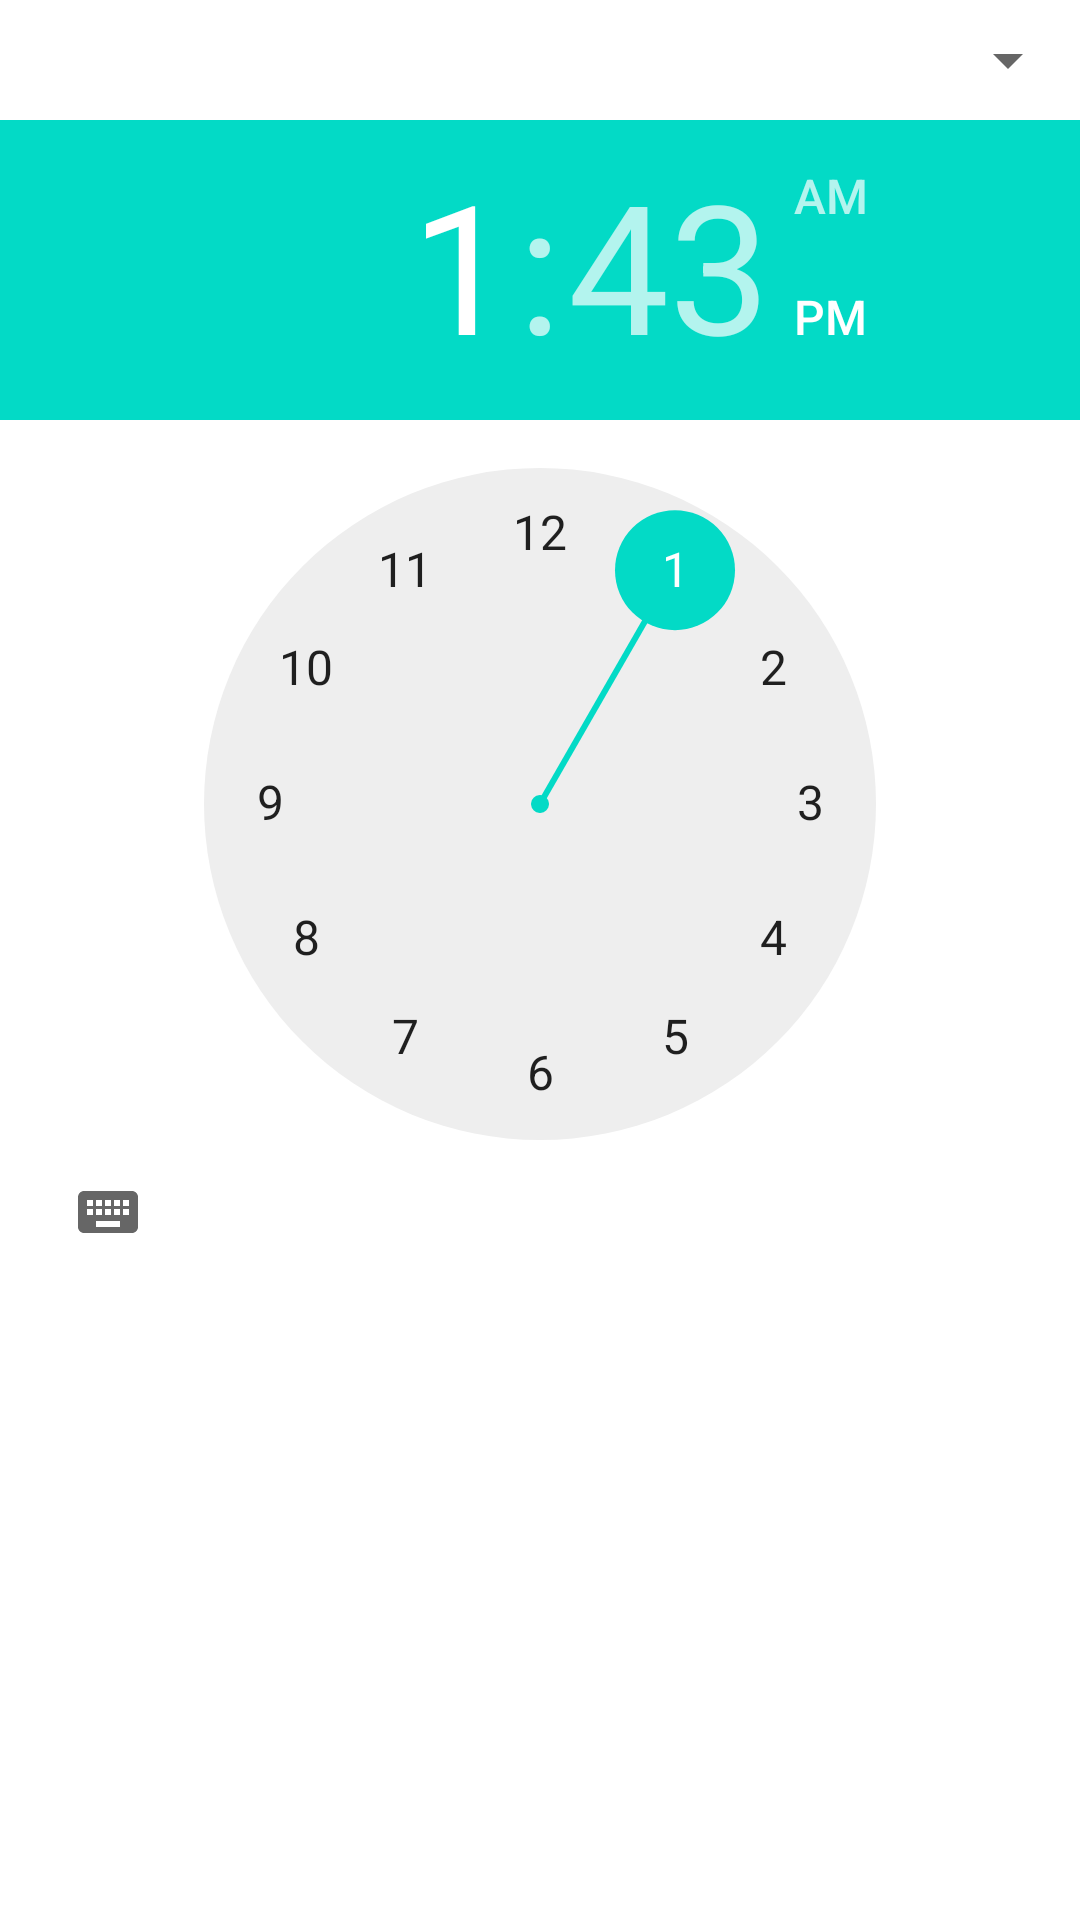

This screen was rendered from an Android layout file. Write that file and the resources it references.
<!-- AndroidManifest.xml: application theme Theme.SchoolGuide -->
<!-- res/layout/dialog_time_picker.xml -->
<?xml version="1.0" encoding="utf-8"?>
<LinearLayout xmlns:android="http://schemas.android.com/apk/res/android"
    android:orientation="vertical"
    android:layout_width="match_parent"
    android:layout_height="match_parent">

    <Spinner
        android:id="@+id/week"
        android:layout_width="match_parent"
        android:layout_height="40sp" />


    <TimePicker
        android:id="@+id/time"
        android:layout_width="match_parent"
        android:layout_height="match_parent" />

</LinearLayout>
<!-- resources referenced by this layout -->
<resources>
  <style name="Theme.SchoolGuide" parent="Theme.MaterialComponents.Light">
          <item name="activityBackground">#ff000000</item>
          <item name="dialogBackground">#222222</item>
      </style>
</resources>
